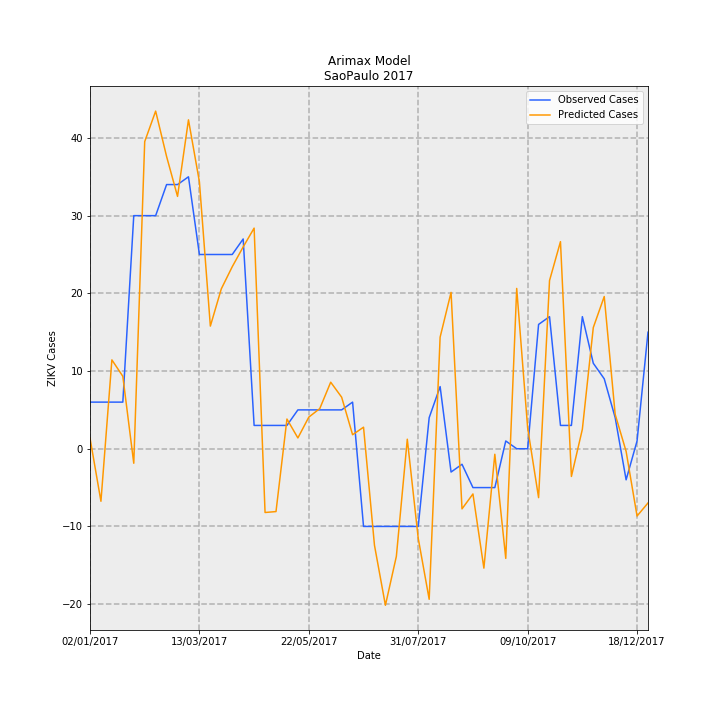

The data file committed next to this chart (first rows):
Date, predictions_incidence, observed_incidence, Predicted Cases, Observed Cases, error
02/01/2017, 0.003051, 0.01331, 1.376, 6.0, 4.624
09/01/2017, -0.015, 0.01331, -6.762, 6.0, 12.76
16/01/2017, 0.02536, 0.01331, 11.44, 6.0, -5.436
23/01/2017, 0.02067, 0.01331, 9.322, 6.0, -3.322
30/01/2017, -0.004142, 0.06653, -1.868, 30.0, 31.87
06/02/2017, 0.08766, 0.06653, 39.53, 30.0, -9.529
13/02/2017, 0.09636, 0.06653, 43.46, 30.0, -13.46
20/02/2017, 0.08341, 0.0754, 37.61, 34.0, -3.612
27/02/2017, 0.07202, 0.0754, 32.48, 34.0, 1.522
06/03/2017, 0.09387, 0.07761, 42.33, 35, -7.332
13/03/2017, 0.07618, 0.05544, 34.35, 25.0, -9.352
20/03/2017, 0.035, 0.05544, 15.78, 25.0, 9.216
27/03/2017, 0.04563, 0.05544, 20.57, 25.0, 4.425
03/04/2017, 0.05194, 0.05544, 23.42, 25.0, 1.576
10/04/2017, 0.0576, 0.05987, 25.98, 27.0, 1.024
17/04/2017, 0.06297, 0.006653, 28.4, 3.0, -25.4
24/04/2017, -0.0182, 0.006653, -8.206, 3.0, 11.21
01/05/2017, -0.01793, 0.006653, -8.087, 3.0, 11.09
08/05/2017, 0.008474, 0.006653, 3.821, 3.0, -0.8215
15/05/2017, 0.003077, 0.01109, 1.388, 5.0, 3.612
22/05/2017, 0.00903, 0.01109, 4.072, 5.0, 0.928
29/05/2017, 0.01146, 0.01109, 5.166, 5.0, -0.1661
05/06/2017, 0.01899, 0.01109, 8.564, 5.0, -3.564
12/06/2017, 0.01471, 0.01109, 6.633, 5.0, -1.633
19/06/2017, 0.003999, 0.01331, 1.803, 6.0, 4.197
26/06/2017, 0.006148, -0.02218, 2.773, -10.0, -12.77
03/07/2017, -0.02755, -0.02218, -12.42, -10.0, 2.425
10/07/2017, -0.04468, -0.02218, -20.15, -10.0, 10.15
17/07/2017, -0.03072, -0.02218, -13.85, -10.0, 3.854
24/07/2017, 0.002718, -0.02218, 1.226, -10.0, -11.23
31/07/2017, -0.02556, -0.02218, -11.53, -10.0, 1.527
07/08/2017, -0.04297, 0.00887, -19.38, 4.0, 23.38
14/08/2017, 0.03184, 0.01774, 14.36, 8.0, -6.358
21/08/2017, 0.04462, -0.006653, 20.12, -3.0, -23.12
28/08/2017, -0.01716, -0.004435, -7.739, -2.0, 5.739
04/09/2017, -0.0129, -0.01109, -5.819, -5.0, 0.8187
11/09/2017, -0.03408, -0.01109, -15.37, -5.0, 10.37
18/09/2017, -0.001576, -0.01109, -0.7106, -5.0, -4.289
25/09/2017, -0.0313, 0.002218, -14.11, 1.0, 15.11
02/10/2017, 0.04575, 0.0, 20.63, 0.0, -20.63
09/10/2017, 0.005957, 0.0, 2.686, 0.0, -2.686
16/10/2017, -0.01396, 0.03548, -6.295, 16.0, 22.29
23/10/2017, 0.048, 0.0377, 21.64, 17.0, -4.645
30/10/2017, 0.05911, 0.006653, 26.65, 3.0, -23.65
06/11/2017, -0.00791, 0.006653, -3.567, 3.0, 6.567
13/11/2017, 0.005562, 0.0377, 2.508, 17.0, 14.49
20/11/2017, 0.03459, 0.02439, 15.6, 11.0, -4.599
27/11/2017, 0.04344, 0.01996, 19.59, 9.0, -10.59
04/12/2017, 0.009805, 0.00887, 4.422, 4.0, -0.4215
11/12/2017, -0.0007568, -0.00887, -0.3413, -4.0, -3.659
18/12/2017, -0.01921, 0.002218, -8.663, 1.0, 9.663
25/12/2017, -0.01548, 0.03326, -6.979, 15.0, 21.98
